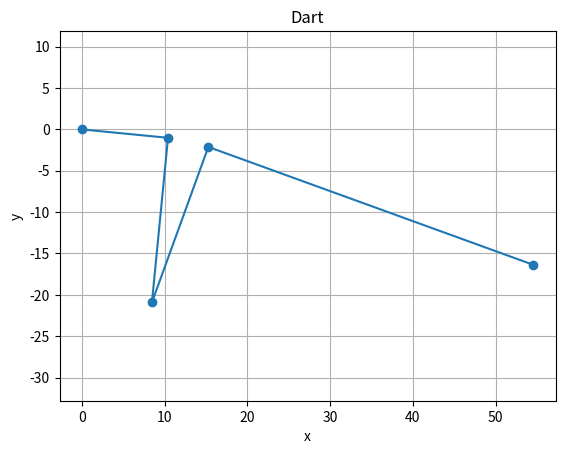

Python code for this plot:


import numpy as np
from numpy.linalg import norm
from numpy.polynomial import polynomial as npoly
import matplotlib.pyplot as plt


def _rel_to_abs_coords(start, end, vrel):
        """Convert coordinates specified relative to vector v2 - v1 to world coords"""
        start, end, vrel = np.asarray(start), np.asarray(end), np.asarray(vrel)
        vec = end - start
        vec = vec / norm(vec)
        vec_perp = np.array([-vec[1], vec[0]])
        
        new_start = start + vrel[0] * vec
        new_point = new_start + vrel[1] * vec_perp

        return new_point 

def dart(v0, v1, width, depth, location=0.5):

    L = norm(v1 - v0)
    d1, d2 = L * location, L * (1 - location)

    depth_perp = np.sqrt((depth**2 - (width / 2)**2))
    dart_side = depth

    # DRAFT width as roots
    # print(L, d1, d2)

    # print([-d1, d1**2/(depth_perp**2 * 4) + 1/4, -d1/(4 * depth_perp**2), 1/(16*depth_perp**2)])

    # w_options = npoly.polyroots([-d1, d1**2/(depth_perp**2 * 4) + 1/4, -d1/(4 * depth_perp**2)])  #, 1/(16*depth_perp**2)])

    # print(w_options[0])  # DEBUG
    # print(w_options[1])  # DEBUG
    # # print(w_options[2])  # DEBUG

    # width = np.real(w_options)[0]  
    

    # DRAFT
    # Values as if the dart is in the middle of the edge (d1 = d2)
    # (half) of the angle of the dart tip

    # sin_poly = npoly.polyroots([- d1/depth_perp, 1, d1/depth_perp])

    # print(sin_poly)  # DEBUG

    # sin_alpha = sin_poly[(sin_poly <= 1) & (sin_poly >= -1)][0]
    # alpha = abs(np.arcsin(sin_alpha))
    

    # 

    # # dart width to satisfy the requested info
    # width = 2*np.cos(alpha)*d1 

    # DEBUG
    # Try the prev. positioning after calc width

    # coords relative to start vertex
    divisor = np.sqrt(4 * depth_perp**2 + width**2)
    p1x = 2 * d1 * depth_perp / divisor
    p1y = 2 * d1 / width / divisor

    # dart_st_point = np.array([(L - width) / 2, 0])
    # dart_st_point[1] = dart_st_point[0] * width / 2 / depth_perp
    dart_st_point_0 = np.array([p1x, p1y])
    # absolute position
    dart_st_point_0 = _rel_to_abs_coords(v0, v1, dart_st_point_0)

    # New location of the ending point to satisfy the requested dart length
    # as if it's a reflection of the 
    new_v1 = _rel_to_abs_coords(v0, v1, np.array([2 * (p1x + width/2), 0]))

    # extention of edge length
    delta_l = dart_side * width / (2 * depth_perp)

    print(width, depth_perp, dart_side, delta_l)  # DEBUG

    # Back to original v0, v1 locations
    side0, side1 = d1 + delta_l, d2 + delta_l
    
    # finding angles through the area
    alpha = abs(np.arctan(width / 2 / depth_perp))
    top_angle = np.pi - 2*alpha  # top of the triangle (v0, imaginative dart top, v1)
    long_side = np.sqrt(side0**2 + side1**2 - 2*side0*side1*np.cos(top_angle))
    sin0, sin1 = side1 * np.sin(top_angle) / long_side, side0 * np.sin(top_angle) / long_side
    angle0, angle1 = np.arcsin(sin0), np.arcsin(sin1)

    print('Triangle: ', d1, d2, long_side, side0, side1, np.rad2deg(angle0), np.rad2deg(angle1), np.rad2deg(top_angle))  # DEBUG
    print('Alpha: ', np.rad2deg(alpha))  # DEBUG

    p1x = d1 * np.cos(angle0)
    p1y = d1 * sin0
    p1 = np.array([p1x, p1y])
    print('Start point elements: ', d1, np.cos(angle0), sin0)

    # TODO these are probably not correct..
    p1 = _rel_to_abs_coords(v0, v1, p1)
    new_v1 = _rel_to_abs_coords(v0, v1, np.array([2 * (p1x + width/2), 0]))
    new_v1_1 = _rel_to_abs_coords(v0, v1, np.array([long_side, 0]))

    # print(dart_st_point, dart_st_point_0)

    # Other dart vertices
    p2x = long_side - (d2 * np.cos(angle1))
    p2y = d2 * sin1
    p2 = np.array([p2x, p2y])
    p2 = _rel_to_abs_coords(v0, v1, p2)

    p_vec = p2 - p1
    p_perp = np.array([-p_vec[1], p_vec[0]])
    p_perp = p_perp / norm(p_perp) * depth_perp

    p_tip = p1 + p_vec / 2 - p_perp

    print('Tip location: ', p_tip, p_vec, p_perp, norm(p_tip - p1))

    print('Depth: ', norm(p_tip - p1), norm(p_tip - p2))
    print('Width: ', norm(p2 - p1))
    print('Total Length requested: ', d1, d2, norm(v1 - v0))
    print('Total Length: ', norm(p1 - v0), norm(p2 - new_v1_1), norm(p1 - v0) + norm(p2 - new_v1_1))
    

    # return np.array([v0, dart_st_point, _rel_to_abs_coords(v0, v1, p_tip),  _rel_to_abs_coords(v0, v1, p2), new_v1_1])
    return np.array([v0, p1, p_tip, p2, new_v1_1])
    # return np.array([v0, dart_st_point, dart_st_point + np.array([width / 2, -depth_perp]), dart_st_point + np.array([width, 0]), new_v1, new_v1_1])



edge_side = dart(np.array([0, 0]), np.array([50, -15]), 5, 20, location=0.2)

plt.plot(edge_side[:, 0], edge_side[:, 1], marker='o')
plt.title('Dart')
plt.xlabel('x')
plt.ylabel('y')
plt.grid(True)
plt.axis('equal')
plt.show()